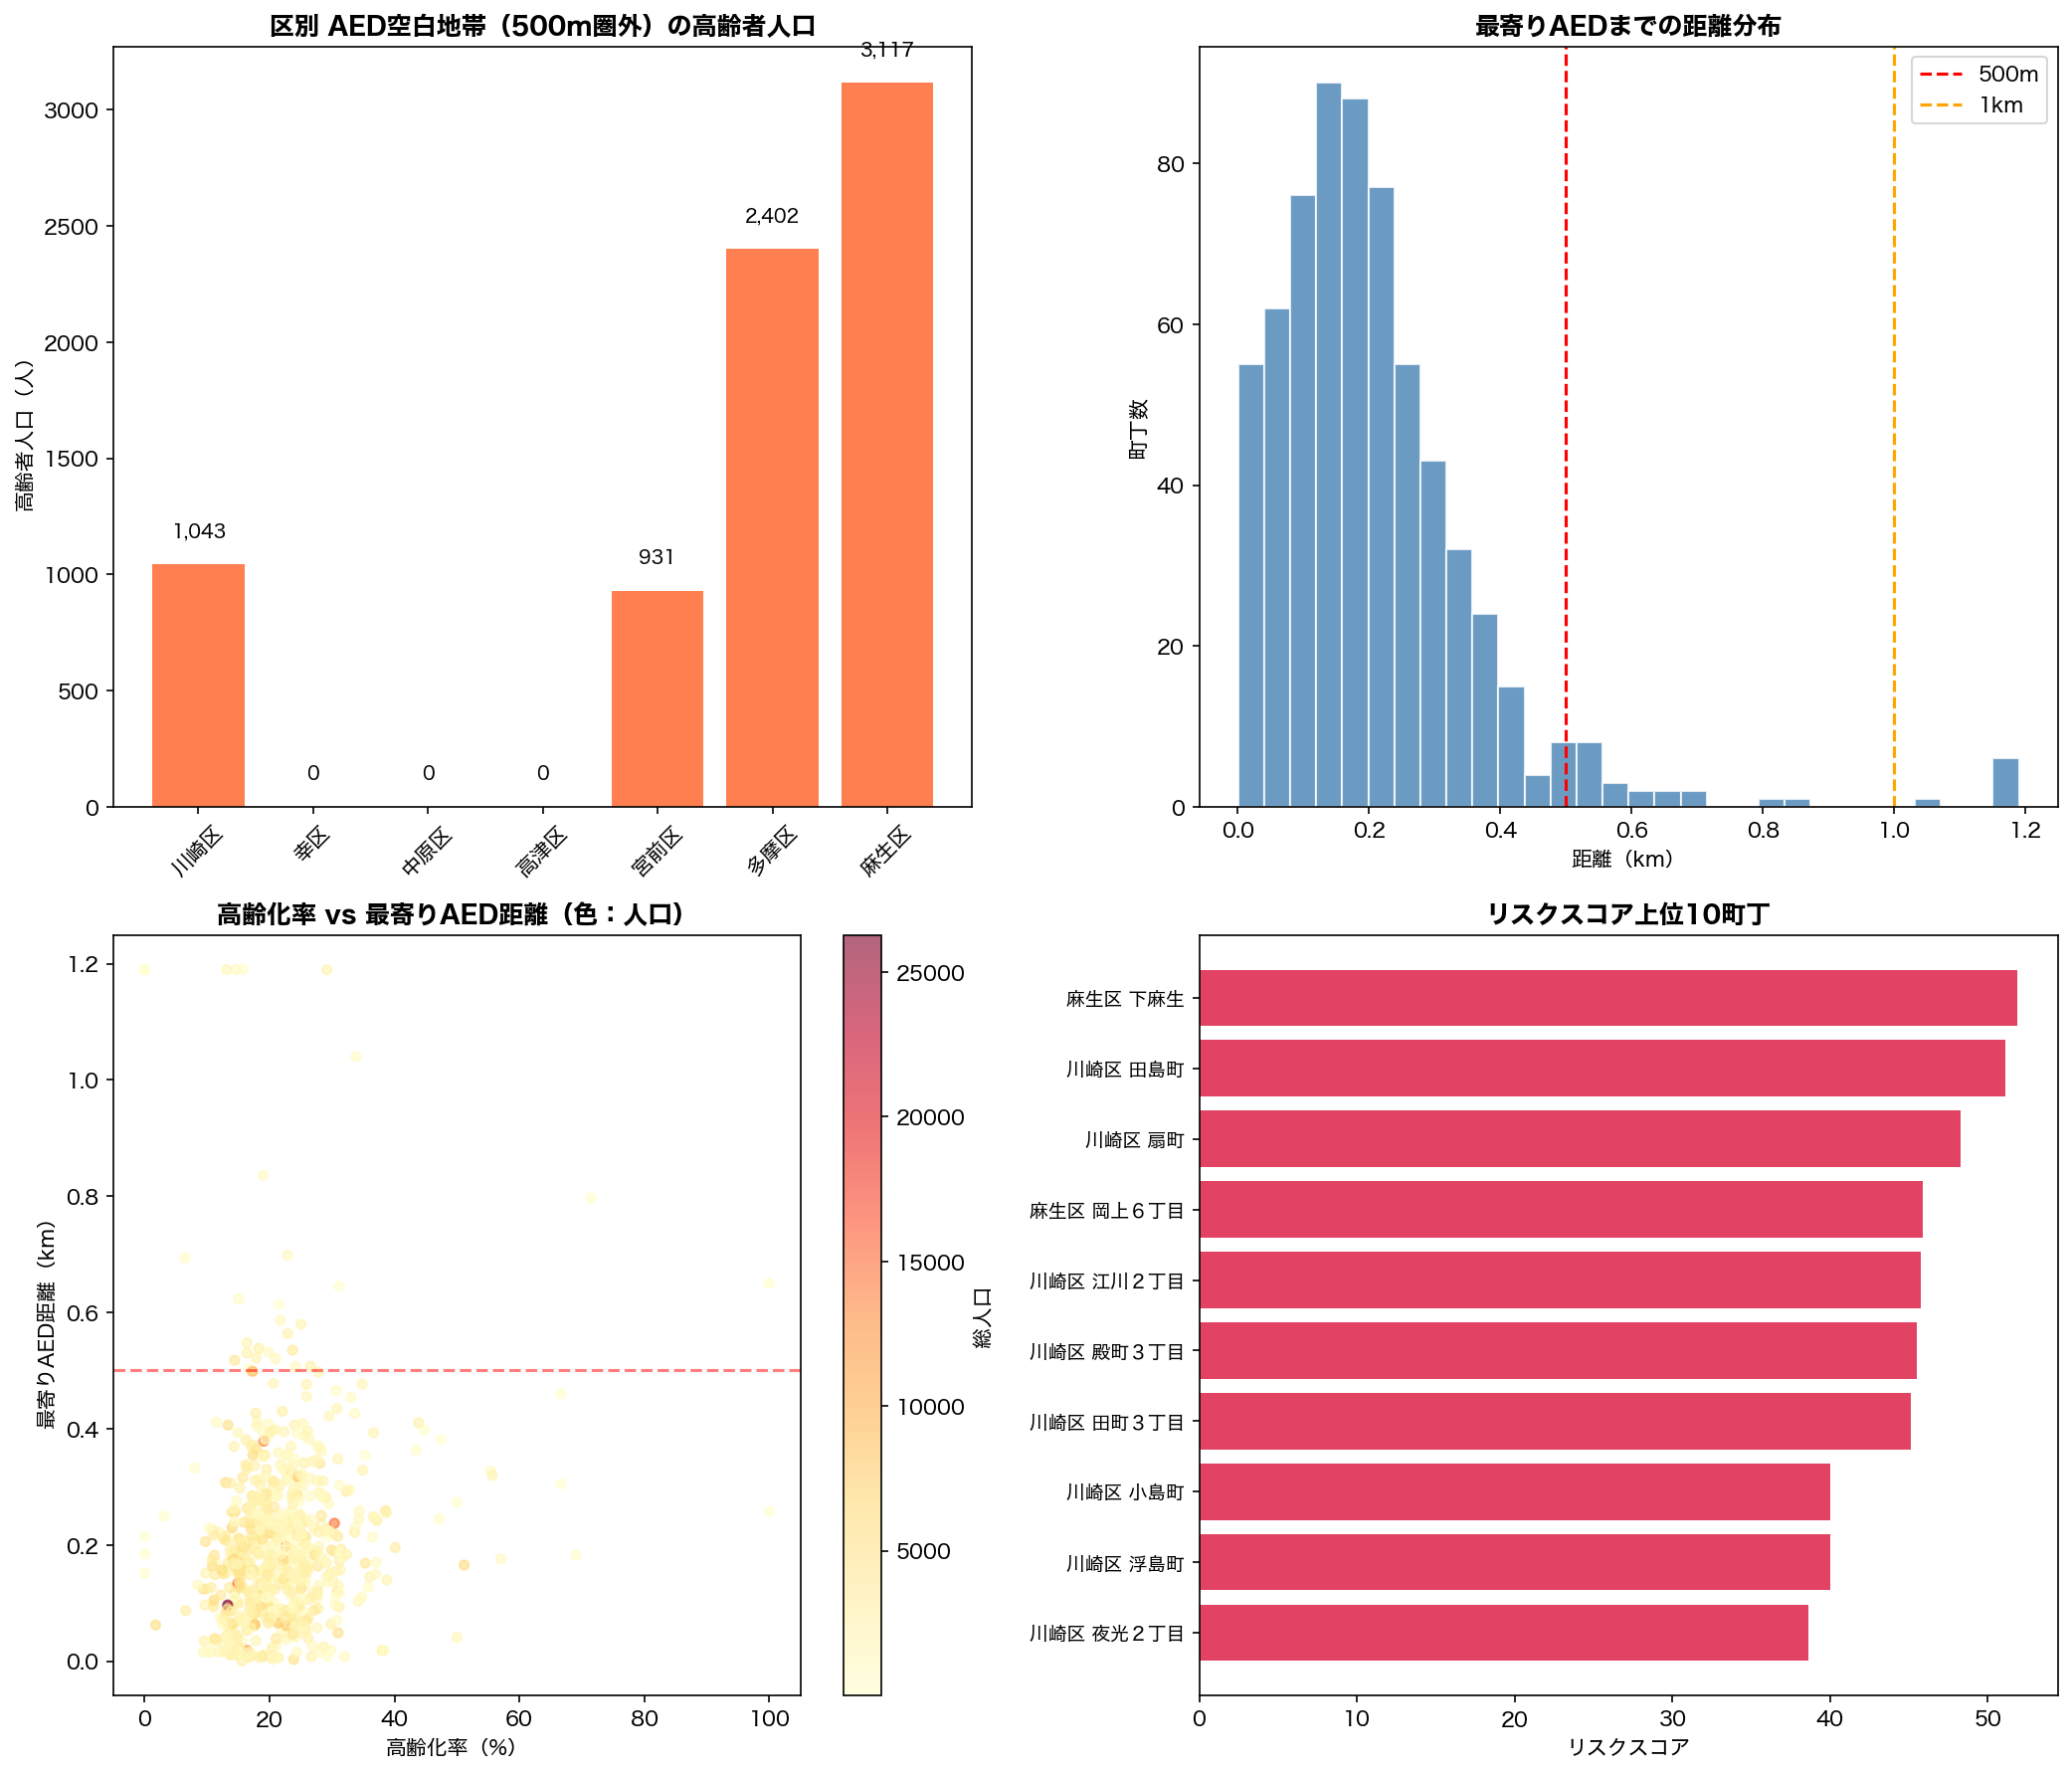

Recreate this plot in Python.
"""
川崎市AED最適配置分析（町丁レベル・空間分析）
- 町丁別人口データとAEDデータを組み合わせ
- 各町丁からAEDまでの距離を計算
- AED空白地帯・高リスク地域を特定
"""

import pandas as pd
import numpy as np
from math import radians, sin, cos, sqrt, atan2
import matplotlib.pyplot as plt
import matplotlib
import re

# 日本語フォント設定
matplotlib.rcParams['font.family'] = ['Hiragino Sans', 'Arial Unicode MS', 'sans-serif']

def haversine_distance(lat1, lon1, lat2, lon2):
    """2点間の距離を計算（km）"""
    R = 6371  # 地球の半径（km）
    
    lat1, lon1, lat2, lon2 = map(radians, [lat1, lon1, lat2, lon2])
    dlat = lat2 - lat1
    dlon = lon2 - lon1
    
    a = sin(dlat/2)**2 + cos(lat1) * cos(lat2) * sin(dlon/2)**2
    c = 2 * atan2(sqrt(a), sqrt(1-a))
    
    return R * c

def extract_chocho_from_address(address, ward):
    """住所から町丁名を抽出"""
    if pd.isna(address):
        return None
    
    addr = str(address)
    # 区名を削除
    addr = re.sub(r'^神奈川県川崎市', '', addr)
    addr = re.sub(r'^(川崎区|幸区|中原区|高津区|宮前区|多摩区|麻生区)', '', addr)
    
    # 丁目付きの町名を抽出
    match = re.match(r'([^0-9０-９]+[0-9０-９]*丁目)', addr)
    if match:
        chocho = match.group(1)
        # 数字を全角に統一
        chocho = chocho.replace('1', '１').replace('2', '２').replace('3', '３')
        chocho = chocho.replace('4', '４').replace('5', '５').replace('6', '６')
        chocho = chocho.replace('7', '７').replace('8', '８').replace('9', '９').replace('0', '０')
        return chocho
    
    # 丁目なしの町名
    match = re.match(r'([^0-9０-９\-ー]+)', addr)
    if match:
        return match.group(1).strip()
    
    return None

def main():
    print("=" * 70)
    print("🏥 川崎市AED最適配置分析（町丁レベル・空間分析）")
    print("=" * 70)
    
    # ========================================
    # データ読み込み
    # ========================================
    print("\n📂 データ読み込み中...")
    
    # 人口データ（ロング形式）
    df_pop = pd.read_csv('../02_population_data/kawasaki_chocho_age_processed.csv')
    
    # 町丁ごとの集計データを作成
    df_chocho = df_pop.groupby(['町丁コード', '区', '町丁名', '緯度', '経度']).agg({
        '総人口': 'first',
        '高齢化率': 'first',
        '後期高齢化率': 'first'
    }).reset_index()
    
    # 高齢者人口を計算（65歳以上）
    df_elderly = df_pop[df_pop['年齢5歳階級'].isin(['65〜69歳', '70〜74歳', '75〜79歳', '80〜84歳', '85〜89歳', '90〜94歳', '95歳以上'])]
    elderly_by_chocho = df_elderly.groupby('町丁コード')['人口'].sum().reset_index()
    elderly_by_chocho.columns = ['町丁コード', '高齢者人口']
    df_chocho = df_chocho.merge(elderly_by_chocho, on='町丁コード', how='left')
    
    print(f"  町丁数: {len(df_chocho)}")
    print(f"  総人口: {df_chocho['総人口'].sum():,}")
    
    # AEDデータ
    df_aed = pd.read_csv('../01_aed_data/kawasaki_aed_merged.csv')
    print(f"  AED数: {len(df_aed)}")
    
    # ========================================
    # 各町丁から最寄りAEDまでの距離を計算
    # ========================================
    print("\n📏 各町丁から最寄りAEDまでの距離を計算中...")
    
    nearest_distances = []
    nearest_aed_names = []
    aed_count_500m = []  # 500m以内のAED数
    aed_count_1km = []   # 1km以内のAED数
    
    for i, row in df_chocho.iterrows():
        if pd.isna(row['緯度']) or pd.isna(row['経度']):
            nearest_distances.append(None)
            nearest_aed_names.append(None)
            aed_count_500m.append(0)
            aed_count_1km.append(0)
            continue
        
        # 全AEDまでの距離を計算
        distances = []
        for j, aed in df_aed.iterrows():
            if pd.notna(aed['latitude']) and pd.notna(aed['longitude']):
                d = haversine_distance(row['緯度'], row['経度'], aed['latitude'], aed['longitude'])
                distances.append((d, aed['name']))
        
        if distances:
            distances.sort(key=lambda x: x[0])
            nearest_distances.append(distances[0][0])
            nearest_aed_names.append(distances[0][1])
            aed_count_500m.append(sum(1 for d, _ in distances if d <= 0.5))
            aed_count_1km.append(sum(1 for d, _ in distances if d <= 1.0))
        else:
            nearest_distances.append(None)
            nearest_aed_names.append(None)
            aed_count_500m.append(0)
            aed_count_1km.append(0)
        
        if (i + 1) % 100 == 0:
            print(f"  進捗: {i+1}/{len(df_chocho)}")
    
    df_chocho['最寄りAED距離_km'] = nearest_distances
    df_chocho['最寄りAED名'] = nearest_aed_names
    df_chocho['500m以内AED数'] = aed_count_500m
    df_chocho['1km以内AED数'] = aed_count_1km
    
    # ========================================
    # リスクスコア計算
    # ========================================
    print("\n📊 リスクスコア計算中...")
    
    # 人口0の町丁を除外
    df_valid = df_chocho[df_chocho['総人口'] > 0].copy()
    
    # 各指標を正規化（0-100）
    df_valid['高齢化率_norm'] = (df_valid['高齢化率'] - df_valid['高齢化率'].min()) / (df_valid['高齢化率'].max() - df_valid['高齢化率'].min()) * 100
    df_valid['距離_norm'] = (df_valid['最寄りAED距離_km'] - df_valid['最寄りAED距離_km'].min()) / (df_valid['最寄りAED距離_km'].max() - df_valid['最寄りAED距離_km'].min()) * 100
    
    # 人口密度を考慮（人口が多いほどAEDの必要性が高い）
    df_valid['人口_norm'] = (df_valid['総人口'] - df_valid['総人口'].min()) / (df_valid['総人口'].max() - df_valid['総人口'].min()) * 100
    
    # リスクスコア = 高齢化率 × 0.3 + 距離 × 0.4 + 人口規模 × 0.3
    df_valid['リスクスコア'] = (
        df_valid['高齢化率_norm'] * 0.3 +
        df_valid['距離_norm'] * 0.4 +
        df_valid['人口_norm'] * 0.3
    )
    
    # ========================================
    # 結果出力
    # ========================================
    print("\n" + "=" * 70)
    print("📈 分析結果")
    print("=" * 70)
    
    # AED空白地帯（500m以内にAEDがない）
    no_aed_500m = df_valid[df_valid['500m以内AED数'] == 0]
    print(f"\n【AED空白地帯（500m以内にAEDなし）】")
    print(f"  該当町丁数: {len(no_aed_500m)} / {len(df_valid)} ({len(no_aed_500m)/len(df_valid)*100:.1f}%)")
    print(f"  影響人口: {no_aed_500m['総人口'].sum():,} 人")
    print(f"  影響高齢者: {no_aed_500m['高齢者人口'].sum():,} 人")
    
    # 区別統計
    print(f"\n【区別 AED空白地帯】")
    ward_stats = no_aed_500m.groupby('区').agg({
        '町丁コード': 'count',
        '総人口': 'sum',
        '高齢者人口': 'sum'
    }).rename(columns={'町丁コード': '空白町丁数'})
    ward_stats = ward_stats.sort_values('高齢者人口', ascending=False)
    print(ward_stats.to_string())
    
    # リスクスコア上位
    print(f"\n【リスクスコア上位20町丁】")
    top_risk = df_valid.nlargest(20, 'リスクスコア')[['区', '町丁名', '総人口', '高齢者人口', '高齢化率', '最寄りAED距離_km', '500m以内AED数', 'リスクスコア']]
    top_risk['最寄りAED距離_km'] = top_risk['最寄りAED距離_km'].round(2)
    top_risk['リスクスコア'] = top_risk['リスクスコア'].round(1)
    print(top_risk.to_string(index=False))
    
    # 高齢者が多くAEDが遠い地域
    print(f"\n【高齢者1000人以上 & 最寄りAED 500m以上】")
    high_risk_elderly = df_valid[(df_valid['高齢者人口'] >= 1000) & (df_valid['最寄りAED距離_km'] >= 0.5)]
    high_risk_elderly = high_risk_elderly.sort_values('高齢者人口', ascending=False)
    if len(high_risk_elderly) > 0:
        print(high_risk_elderly[['区', '町丁名', '総人口', '高齢者人口', '高齢化率', '最寄りAED距離_km']].head(15).to_string(index=False))
    else:
        print("  該当なし")
    
    # ========================================
    # 結果保存
    # ========================================
    output_file = 'aed_chocho_analysis_result.csv'
    df_valid.to_csv(output_file, index=False, encoding='utf-8-sig')
    print(f"\n💾 結果保存: {output_file}")
    
    # ========================================
    # 可視化
    # ========================================
    print("\n📊 グラフ作成中...")
    
    fig, axes = plt.subplots(2, 2, figsize=(14, 12))
    
    # 1. 区別AED空白地帯の人口
    ax1 = axes[0, 0]
    ward_order = ['川崎区', '幸区', '中原区', '高津区', '宮前区', '多摩区', '麻生区']
    ward_stats_ordered = ward_stats.reindex(ward_order).fillna(0)
    bars = ax1.bar(ward_stats_ordered.index, ward_stats_ordered['高齢者人口'], color='coral')
    ax1.set_title('区別 AED空白地帯（500m圏外）の高齢者人口', fontsize=12, fontweight='bold')
    ax1.set_ylabel('高齢者人口（人）')
    ax1.tick_params(axis='x', rotation=45)
    for bar, val in zip(bars, ward_stats_ordered['高齢者人口']):
        ax1.text(bar.get_x() + bar.get_width()/2, bar.get_height() + 100, f'{int(val):,}', ha='center', va='bottom', fontsize=9)
    
    # 2. 最寄りAED距離の分布
    ax2 = axes[0, 1]
    distances = df_valid['最寄りAED距離_km'].dropna()
    ax2.hist(distances, bins=30, color='steelblue', edgecolor='white', alpha=0.8)
    ax2.axvline(x=0.5, color='red', linestyle='--', label='500m')
    ax2.axvline(x=1.0, color='orange', linestyle='--', label='1km')
    ax2.set_title('最寄りAEDまでの距離分布', fontsize=12, fontweight='bold')
    ax2.set_xlabel('距離（km）')
    ax2.set_ylabel('町丁数')
    ax2.legend()
    
    # 3. 高齢化率 vs 最寄りAED距離
    ax3 = axes[1, 0]
    scatter = ax3.scatter(df_valid['高齢化率'], df_valid['最寄りAED距離_km'], 
                          c=df_valid['総人口'], cmap='YlOrRd', alpha=0.6, s=20)
    ax3.axhline(y=0.5, color='red', linestyle='--', alpha=0.5)
    ax3.set_title('高齢化率 vs 最寄りAED距離（色：人口）', fontsize=12, fontweight='bold')
    ax3.set_xlabel('高齢化率（%）')
    ax3.set_ylabel('最寄りAED距離（km）')
    plt.colorbar(scatter, ax=ax3, label='総人口')
    
    # 4. リスクスコア上位10
    ax4 = axes[1, 1]
    top10 = df_valid.nlargest(10, 'リスクスコア')
    y_pos = range(len(top10))
    bars = ax4.barh(y_pos, top10['リスクスコア'], color='crimson', alpha=0.8)
    ax4.set_yticks(y_pos)
    ax4.set_yticklabels([f"{row['区']} {row['町丁名']}" for _, row in top10.iterrows()], fontsize=9)
    ax4.set_title('リスクスコア上位10町丁', fontsize=12, fontweight='bold')
    ax4.set_xlabel('リスクスコア')
    ax4.invert_yaxis()
    
    plt.tight_layout()
    plt.savefig('aed_chocho_analysis.png', dpi=150, bbox_inches='tight')
    print("📊 グラフ保存: aed_chocho_analysis.png")
    
    print("\n✅ 分析完了!")

if __name__ == '__main__':
    main()



